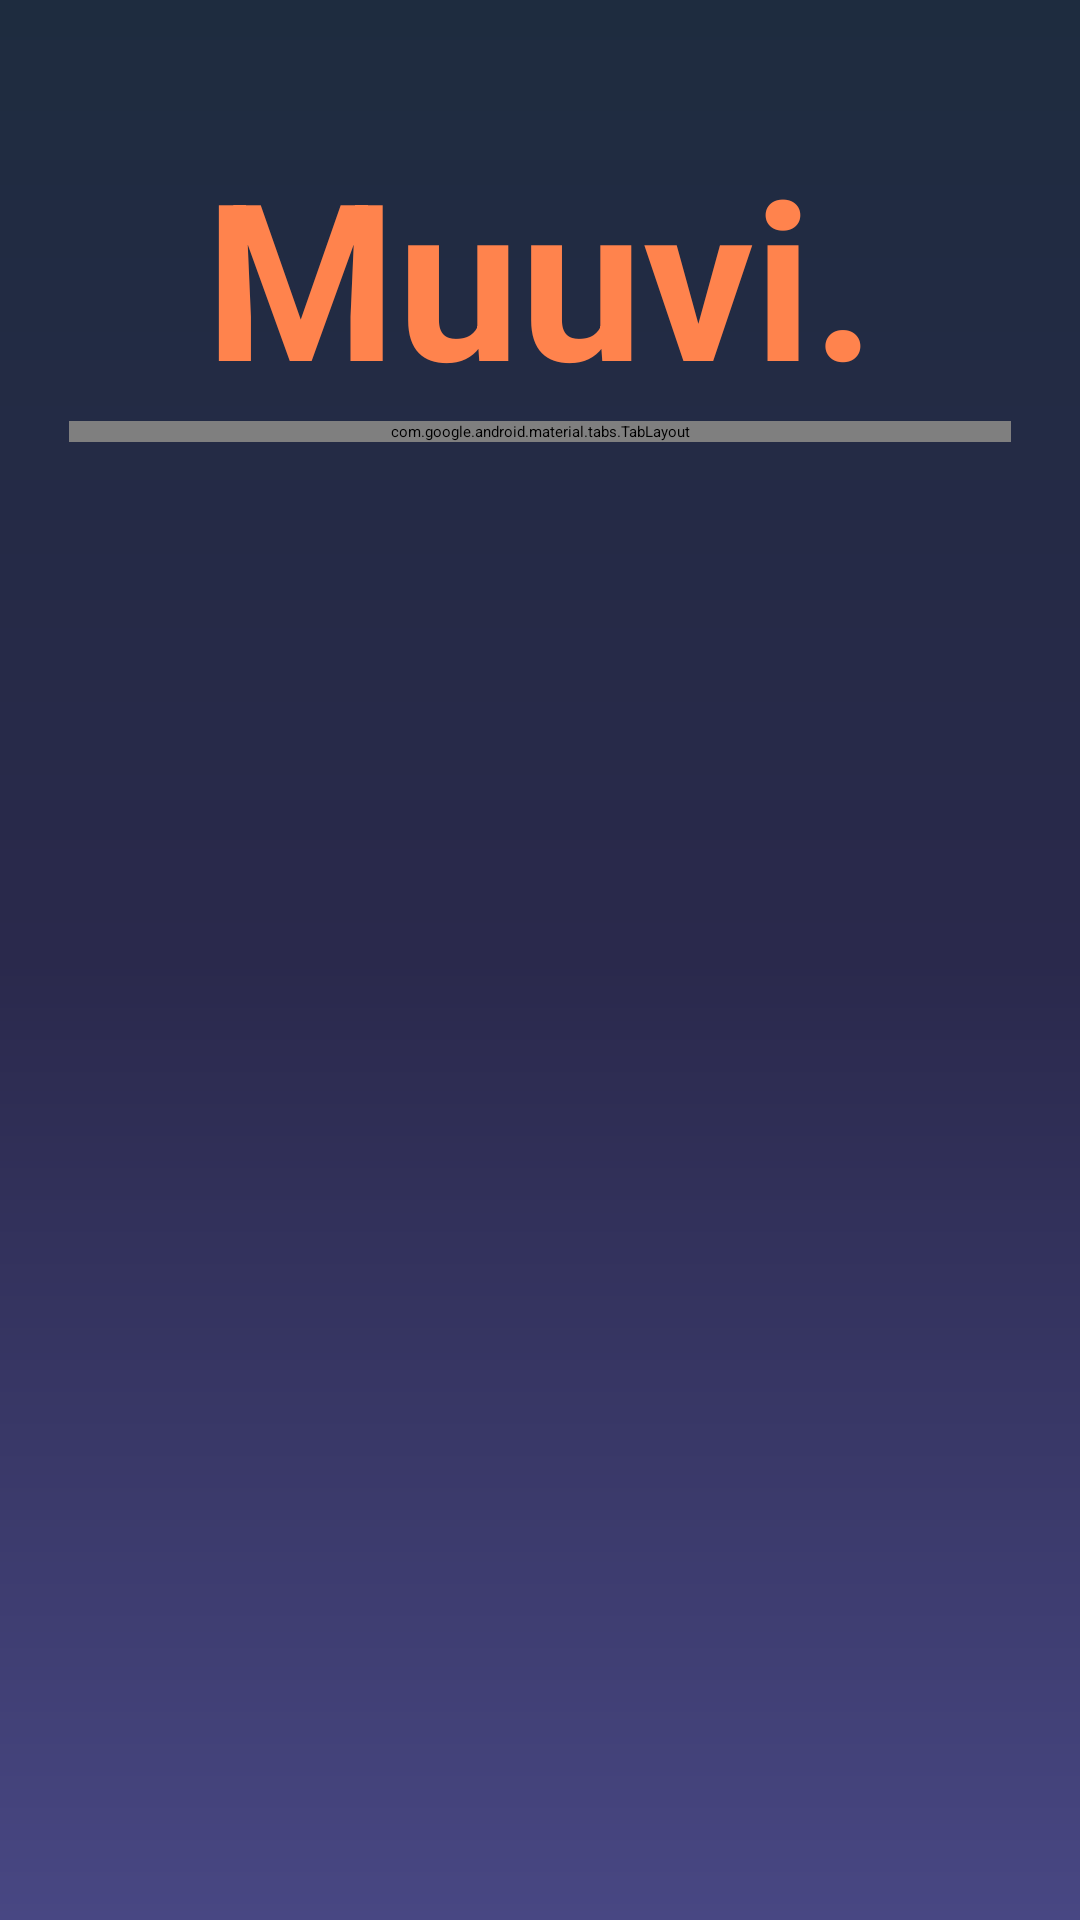

This screen was rendered from an Android layout file. Write that file and the resources it references.
<!-- AndroidManifest.xml: application theme Theme.AnimatedSplash.MySplash -->
<!-- res/layout/fragment_auth_screen.xml -->
<androidx.constraintlayout.widget.ConstraintLayout
    xmlns:android="http://schemas.android.com/apk/res/android"
    xmlns:app="http://schemas.android.com/apk/res-auto"
    xmlns:tools="http://schemas.android.com/tools"
    android:layout_width="match_parent"
    android:layout_height="match_parent"
    android:padding="23dp"
    tools:context=".feature.authentication.presentation.AuthScreenFragment"
    android:background="@drawable/gradient_background">

    <TextView
        android:id="@+id/authHeader"
        android:layout_width="match_parent"
        android:layout_height="wrap_content"
        android:gravity="center_horizontal"
        android:layout_marginTop="20dp"
        android:text="@string/auth_header"
        android:textColor="@color/colorPrimaryDark"
        android:textSize="73sp"
        android:textStyle="bold"
        app:layout_constraintEnd_toEndOf="parent"
        app:layout_constraintTop_toTopOf="parent"
        app:layout_constraintStart_toStartOf="parent" />

    <com.google.android.material.tabs.TabLayout
        android:id="@+id/tabLayout"
        android:layout_width="match_parent"
        android:layout_height="wrap_content"
        android:background="@color/transparent"
        app:tabTextColor="@color/white"
        app:tabSelectedTextColor="@color/colorAccent"
        app:tabIndicatorColor="@color/colorPrimaryDark"
        app:tabIndicatorHeight="4dp"
        app:tabIndicatorFullWidth="false"
        app:tabGravity="fill"
        app:tabMode="fixed"
        app:tabTextAppearance="@style/TabText"
        app:layout_constraintStart_toStartOf="parent"
        app:layout_constraintEnd_toEndOf="parent"
        app:layout_constraintTop_toBottomOf="@id/authHeader" />

    <androidx.viewpager2.widget.ViewPager2
        android:id="@+id/auth_view_pager"
        android:layout_width="match_parent"
        android:layout_height="0dp"
        app:layout_constraintBottom_toBottomOf="parent"
        app:layout_constraintEnd_toEndOf="parent"
        app:layout_constraintStart_toStartOf="parent"
        app:layout_constraintTop_toBottomOf="@+id/tabLayout" />

</androidx.constraintlayout.widget.ConstraintLayout>
<!-- resources referenced by this layout -->
<resources>
  <color name="colorAccent">#E39D36</color>
  <color name="colorPrimaryDark">#FF834D</color>
  <color name="transparent">#001E2C3F</color>
  <color name="white">#FFFFFF</color>
  <!-- drawable gradient_background (drawable) -->
  <?xml version="1.0" encoding="utf-8"?>
  <layer-list xmlns:android="http://schemas.android.com/apk/res/android">
      <item>
          <shape android:shape="rectangle">
              <gradient
                  android:angle="270"
                  android:startColor="@color/colorPrimary"
                  android:centerColor="@color/gradient_center"
                  android:endColor="@color/gradient_end"
                  android:type="linear" />
              <corners android:radius="0dp" />
          </shape>
      </item>
  </layer-list>
  <string name="auth_header">Muuvi.</string>
  <style name="TabText" parent="TextAppearance.Design.Tab">
          <item name="android:textSize">16sp</item>
          <item name="android:textColor">@color/white</item>
          <item name="android:textStyle">bold</item>
      </style>
  <style name="Theme.AnimatedSplash.MySplash" parent="Theme.SplashScreen">
          <item name="windowSplashScreenBackground">@color/black</item>
          <item name="windowSplashScreenAnimatedIcon">@drawable/avd_muuvi</item>
          <item name="windowSplashScreenAnimationDuration">2000</item>
          <item name="postSplashScreenTheme">@style/Theme.Muuvi</item>
      </style>
  <color name="colorPrimary">#1E2C3F</color>
  <color name="gradient_center">#2A294C</color>
  <color name="gradient_end">#484783</color>
  <color name="black">#000000</color>
  <!-- drawable avd_muuvi: vector/xml drawable (drawable, 15991 chars, omitted) -->
  <style name="Theme.Muuvi" parent="Base.Theme.Muuvi" />
  <style name="Base.Theme.Muuvi" parent="Theme.Material3.DayNight.NoActionBar">
          
          <item name="colorPrimary">@color/colorPrimary</item>
          <item name="colorPrimaryDark">@color/colorPrimary</item>
          <item name="colorAccent">@color/colorAccent</item>
  
  </style>
</resources>
